16-way image classification set "PlantVillage" from GitHub (sss41097/PlantVillage); label vocabulary: Potato___Early_blight, Potato___Late_blight, Potato___healthy, Rice__Bacterial leaf blight, Rice__Brown spot, Rice__Leaf smut, Tomato__Late_Blight, Tomato___Bacterial_spot, Tomato___Early_blight, Tomato___Late_blight, Tomato___Leaf_Mold, Tomato___Septoria_leaf_spot, Tomato___Spider_mites Two-spotted_spider_mite, Tomato___Target_Spot, Tomato___Tomato_mosaic_virus, Tomato___healthy.

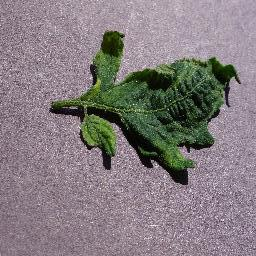
Label: Tomato___Tomato_mosaic_virus

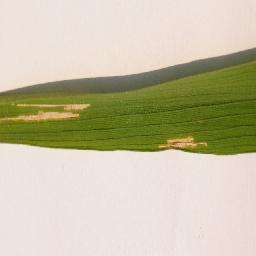
Label: Rice__Bacterial leaf blight

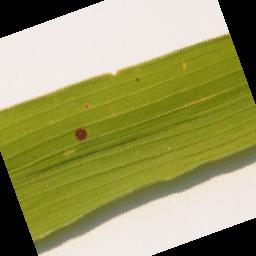
Label: Rice__Brown spot

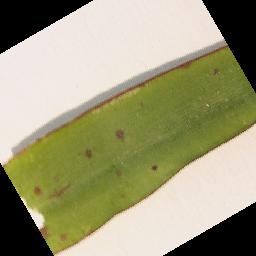
Label: Rice__Leaf smut

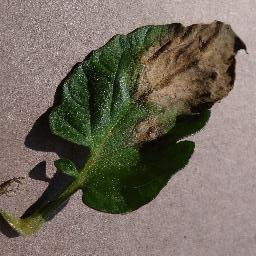
Label: Tomato__Late_Blight

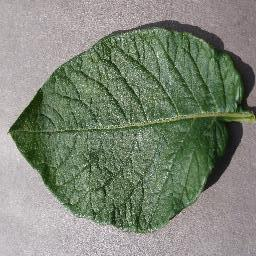
Label: Potato___healthy
